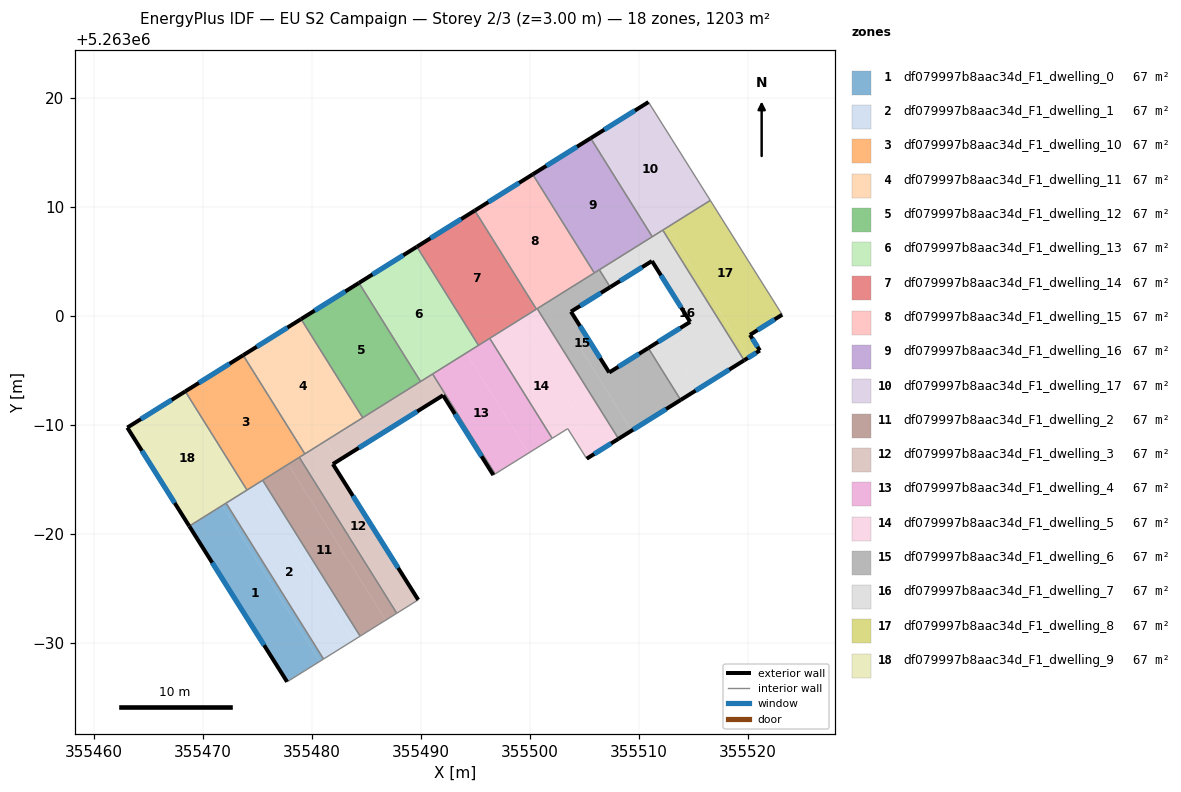
=== STOREY PLAN SPEC (per zone: floor XY polygon, exterior-wall plan segments, windows/doors) ===
zone 1: df079997b8aac34d_F1_dwelling_0  (66.8 m²)
  floor: (355471.81, 5262982.64) (355480.75, 5262968.34) (355477.75, 5262966.46) (355468.77, 5262980.74)
  floor: (355472.15, 5262982.85) (355481.09, 5262968.55) (355480.75, 5262968.34) (355471.81, 5262982.64)
  exterior wall: (355468.77, 5262980.74) – (355477.75, 5262966.46)  [16.9 m]
    window: (355470.88, 5262977.39) – (355475.64, 5262969.81)  [14.2 m²]
  interior walls: 3
zone 2: df079997b8aac34d_F1_dwelling_1  (66.8 m²)
  floor: (355474.83, 5262984.53) (355483.78, 5262970.23) (355481.09, 5262968.55) (355472.15, 5262982.85)
  floor: (355475.51, 5262984.95) (355484.45, 5262970.65) (355483.78, 5262970.23) (355474.83, 5262984.53)
  interior walls: 5
zone 3: df079997b8aac34d_F1_dwelling_10  (66.8 m²)
  floor: (355473.72, 5262996.42) (355479.38, 5262987.37) (355474.07, 5262984.05) (355468.41, 5262993.11)
  exterior wall: (355473.72, 5262996.42) – (355468.41, 5262993.11)  [6.3 m]
    window: (355472.47, 5262995.64) – (355469.65, 5262993.88)  [5.3 m²]
  interior walls: 5
zone 4: df079997b8aac34d_F1_dwelling_11  (66.8 m²)
  floor: (355479.03, 5262999.74) (355484.68, 5262990.69) (355479.38, 5262987.37) (355473.72, 5262996.42)
  exterior wall: (355479.03, 5262999.74) – (355473.72, 5262996.42)  [6.3 m]
    window: (355477.78, 5262998.96) – (355474.96, 5262997.20)  [5.3 m²]
  interior walls: 3
zone 5: df079997b8aac34d_F1_dwelling_12  (66.8 m²)
  floor: (355484.34, 5263003.06) (355489.99, 5262994.01) (355484.68, 5262990.69) (355479.03, 5262999.74)
  exterior wall: (355484.34, 5263003.06) – (355479.03, 5262999.74)  [6.3 m]
    window: (355483.09, 5263002.28) – (355480.28, 5263000.52)  [5.3 m²]
  interior walls: 3
zone 6: df079997b8aac34d_F1_dwelling_13  (66.8 m²)
  floor: (355489.65, 5263006.37) (355495.31, 5262997.33) (355489.99, 5262994.01) (355484.34, 5263003.06)
  exterior wall: (355489.65, 5263006.37) – (355484.34, 5263003.06)  [6.3 m]
    window: (355488.41, 5263005.59) – (355485.59, 5263003.84)  [5.3 m²]
  interior walls: 4
zone 7: df079997b8aac34d_F1_dwelling_14  (66.8 m²)
  floor: (355494.97, 5263009.69) (355500.62, 5263000.65) (355495.31, 5262997.33) (355489.65, 5263006.37)
  exterior wall: (355494.97, 5263009.69) – (355489.65, 5263006.37)  [6.3 m]
    window: (355493.72, 5263008.91) – (355490.90, 5263007.15)  [5.3 m²]
  interior walls: 4
zone 8: df079997b8aac34d_F1_dwelling_15  (66.8 m²)
  floor: (355500.28, 5263013.01) (355505.93, 5263003.97) (355500.62, 5263000.65) (355494.97, 5263009.69)
  exterior wall: (355500.28, 5263013.01) – (355494.97, 5263009.69)  [6.3 m]
    window: (355499.03, 5263012.23) – (355496.22, 5263010.47)  [5.3 m²]
  interior walls: 4
zone 9: df079997b8aac34d_F1_dwelling_16  (66.8 m²)
  floor: (355505.60, 5263016.33) (355511.25, 5263007.29) (355505.93, 5263003.97) (355500.28, 5263013.01)
  exterior wall: (355505.60, 5263016.33) – (355500.28, 5263013.01)  [6.3 m]
    window: (355504.35, 5263015.55) – (355501.53, 5263013.79)  [5.3 m²]
  interior walls: 4
zone 10: df079997b8aac34d_F1_dwelling_17  (66.8 m²)
  floor: (355510.90, 5263019.65) (355516.58, 5263010.63) (355511.25, 5263007.29) (355505.60, 5263016.33)
  exterior wall: (355510.90, 5263019.65) – (355505.60, 5263016.33)  [6.3 m]
    window: (355509.66, 5263018.87) – (355506.84, 5263017.11)  [5.3 m²]
  interior walls: 4
zone 11: df079997b8aac34d_F1_dwelling_2  (66.8 m²)
  floor: (355477.86, 5262986.42) (355486.80, 5262972.12) (355484.45, 5262970.65) (355475.51, 5262984.95)
  floor: (355478.87, 5262987.05) (355487.81, 5262972.75) (355486.80, 5262972.12) (355477.86, 5262986.42)
  interior walls: 4
zone 12: df079997b8aac34d_F1_dwelling_3  (66.8 m²)
  floor: (355482.44, 5262986.74) (355481.95, 5262986.44) (355489.78, 5262973.98) (355487.81, 5262972.75) (355478.87, 5262987.05) (355481.29, 5262988.57)
  floor: (355492.06, 5262992.75) (355482.44, 5262986.74) (355481.29, 5262988.57) (355491.10, 5262994.70) (355496.83, 5262985.53) (355496.67, 5262985.43)
  exterior wall: (355489.78, 5262973.98) – (355481.95, 5262986.44)  [14.7 m]
    window: (355487.94, 5262976.90) – (355483.79, 5262983.51)  [12.4 m²]
  exterior wall: (355492.06, 5262992.75) – (355496.67, 5262985.43)  [8.7 m]
    window: (355493.14, 5262991.03) – (355495.59, 5262987.15)  [7.3 m²]
  exterior wall: (355481.95, 5262986.44) – (355492.06, 5262992.75)  [11.9 m]
    window: (355484.32, 5262987.92) – (355489.68, 5262991.27)  [10.1 m²]
  interior walls: 8
zone 13: df079997b8aac34d_F1_dwelling_4  (66.8 m²)
  floor: (355494.18, 5262996.63) (355499.92, 5262987.45) (355496.83, 5262985.53) (355491.10, 5262994.70)
  floor: (355496.34, 5262997.97) (355502.07, 5262988.80) (355499.92, 5262987.45) (355494.18, 5262996.63)
  interior walls: 5
zone 14: df079997b8aac34d_F1_dwelling_5  (66.8 m²)
  floor: (355498.96, 5262999.61) (355506.42, 5262987.67) (355505.24, 5262986.93) (355503.50, 5262989.68) (355502.07, 5262988.80) (355496.34, 5262997.97)
  floor: (355500.69, 5263000.69) (355508.16, 5262988.75) (355506.42, 5262987.67) (355498.96, 5262999.61)
  exterior wall: (355505.24, 5262986.93) – (355508.16, 5262988.75)  [3.4 m]
    window: (355505.92, 5262987.36) – (355507.47, 5262988.32)  [2.9 m²]
  interior walls: 6
zone 15: df079997b8aac34d_F1_dwelling_6  (66.8 m²)
  floor: (355507.39, 5263002.67) (355503.79, 5263000.42) (355504.72, 5262998.95) (355504.78, 5262998.85) (355504.83, 5262998.77) (355504.97, 5262998.55) (355504.99, 5262998.52) (355505.45, 5262997.78) (355505.47, 5262997.75) (355505.62, 5262997.50) (355504.72, 5262996.94) (355509.36, 5262989.51) (355508.16, 5262988.75) (355500.69, 5263000.69) (355506.40, 5263004.26)
  floor: (355510.89, 5262997.08) (355513.86, 5262992.32) (355509.36, 5262989.51) (355504.72, 5262996.94) (355505.62, 5262997.50) (355505.78, 5262997.25) (355505.94, 5262997.00) (355506.10, 5262996.74) (355506.26, 5262996.49) (355507.06, 5262995.22) (355507.08, 5262995.18) (355507.17, 5262995.04) (355507.30, 5262994.84)
  exterior wall: (355503.79, 5263000.42) – (355507.39, 5263002.67)  [4.2 m]
    window: (355504.64, 5263000.95) – (355506.55, 5263002.14)  [3.6 m²]
  exterior wall: (355507.30, 5262994.84) – (355503.79, 5263000.42)  [6.6 m]
    window: (355506.48, 5262996.15) – (355504.61, 5262999.11)  [5.6 m²]
  exterior wall: (355510.89, 5262997.08) – (355507.30, 5262994.84)  [4.2 m]
    window: (355510.04, 5262996.55) – (355508.14, 5262995.37)  [3.6 m²]
  exterior wall: (355508.16, 5262988.75) – (355513.86, 5262992.32)  [6.7 m]
    window: (355509.50, 5262989.59) – (355512.52, 5262991.48)  [5.7 m²]
  interior walls: 5
zone 16: df079997b8aac34d_F1_dwelling_7  (66.8 m²)
  floor: (355512.22, 5263007.90) (355519.68, 5262995.95) (355515.37, 5262993.26) (355512.40, 5262998.02) (355514.73, 5262999.48) (355511.22, 5263005.06) (355508.90, 5263003.61) (355507.91, 5263005.21)
  floor: (355507.91, 5263005.21) (355508.90, 5263003.61) (355507.39, 5263002.67) (355506.40, 5263004.26)
  floor: (355512.40, 5262998.02) (355515.37, 5262993.26) (355513.86, 5262992.32) (355510.89, 5262997.08)
  exterior wall: (355511.22, 5263005.06) – (355514.73, 5262999.48)  [6.6 m]
    window: (355512.05, 5263003.75) – (355513.91, 5263000.79)  [5.6 m²]
  exterior wall: (355507.39, 5263002.67) – (355511.22, 5263005.06)  [4.5 m]
    window: (355508.29, 5263003.23) – (355510.32, 5263004.50)  [3.8 m²]
  exterior wall: (355513.86, 5262992.32) – (355519.68, 5262995.95)  [6.9 m]
    window: (355515.23, 5262993.17) – (355518.32, 5262995.10)  [5.8 m²]
  exterior wall: (355514.73, 5262999.48) – (355510.89, 5262997.08)  [4.5 m]
    window: (355513.83, 5262998.92) – (355511.79, 5262997.64)  [3.8 m²]
  interior walls: 5
zone 17: df079997b8aac34d_F1_dwelling_8  (66.8 m²)
  floor: (355512.62, 5263008.15) (355520.08, 5262996.21) (355519.68, 5262995.95) (355512.22, 5263007.90)
  floor: (355516.58, 5263010.63) (355523.17, 5263000.14) (355520.22, 5262998.29) (355521.12, 5262996.86) (355520.08, 5262996.21) (355512.62, 5263008.15)
  exterior wall: (355520.22, 5262998.29) – (355523.17, 5263000.14)  [3.5 m]
    window: (355520.91, 5262998.72) – (355522.48, 5262999.71)  [2.9 m²]
  exterior wall: (355521.12, 5262996.86) – (355520.22, 5262998.29)  [1.7 m]
    window: (355520.91, 5262997.19) – (355520.43, 5262997.95)  [1.4 m²]
  exterior wall: (355519.68, 5262995.95) – (355521.12, 5262996.86)  [1.7 m]
    window: (355520.02, 5262996.17) – (355520.79, 5262996.64)  [1.4 m²]
  interior walls: 3
zone 18: df079997b8aac34d_F1_dwelling_9  (66.8 m²)
  floor: (355468.41, 5262993.11) (355474.07, 5262984.05) (355468.77, 5262980.74) (355463.09, 5262989.78)
  exterior wall: (355463.09, 5262989.78) – (355468.77, 5262980.74)  [10.7 m]
    window: (355464.42, 5262987.66) – (355467.44, 5262982.86)  [9.0 m²]
  exterior wall: (355468.41, 5262993.11) – (355463.09, 5262989.78)  [6.3 m]
    window: (355467.16, 5262992.32) – (355464.34, 5262990.56)  [5.3 m²]
  interior walls: 3

=== DERIVED (storey summary) ===
Building: EU S2 Campaign
Storey: 2 of 3  (floor level z = 3.00 m)
Storey gross floor area: 1202.9 m²
Zones on this storey: 18
  - df079997b8aac34d_F1_dwelling_0: floor 66.8 m²; exterior wall 16.9 m (50.6 m²); 1 window(s) 14.2 m²; WWR 28.1%
  - df079997b8aac34d_F1_dwelling_1: floor 66.8 m²
  - df079997b8aac34d_F1_dwelling_10: floor 66.8 m²; exterior wall 6.3 m (18.8 m²); 1 window(s) 5.3 m²; WWR 28.1%
  - df079997b8aac34d_F1_dwelling_11: floor 66.8 m²; exterior wall 6.3 m (18.8 m²); 1 window(s) 5.3 m²; WWR 28.1%
  - df079997b8aac34d_F1_dwelling_12: floor 66.8 m²; exterior wall 6.3 m (18.8 m²); 1 window(s) 5.3 m²; WWR 28.1%
  - df079997b8aac34d_F1_dwelling_13: floor 66.8 m²; exterior wall 6.3 m (18.8 m²); 1 window(s) 5.3 m²; WWR 28.1%
  - df079997b8aac34d_F1_dwelling_14: floor 66.8 m²; exterior wall 6.3 m (18.8 m²); 1 window(s) 5.3 m²; WWR 28.1%
  - df079997b8aac34d_F1_dwelling_15: floor 66.8 m²; exterior wall 6.3 m (18.8 m²); 1 window(s) 5.3 m²; WWR 28.1%
  - df079997b8aac34d_F1_dwelling_16: floor 66.8 m²; exterior wall 6.3 m (18.8 m²); 1 window(s) 5.3 m²; WWR 28.1%
  - df079997b8aac34d_F1_dwelling_17: floor 66.8 m²; exterior wall 6.3 m (18.8 m²); 1 window(s) 5.3 m²; WWR 28.1%
  - df079997b8aac34d_F1_dwelling_2: floor 66.8 m²
  - df079997b8aac34d_F1_dwelling_3: floor 66.8 m²; exterior wall 35.3 m (105.8 m²); 3 window(s) 29.8 m²; WWR 28.1%
  - df079997b8aac34d_F1_dwelling_4: floor 66.8 m²
  - df079997b8aac34d_F1_dwelling_5: floor 66.8 m²; exterior wall 3.4 m (10.3 m²); 1 window(s) 2.9 m²; WWR 28.1%
  - df079997b8aac34d_F1_dwelling_6: floor 66.8 m²; exterior wall 21.8 m (65.4 m²); 4 window(s) 18.4 m²; WWR 28.1%
  - df079997b8aac34d_F1_dwelling_7: floor 66.8 m²; exterior wall 22.5 m (67.5 m²); 4 window(s) 19.0 m²; WWR 28.1%
  - df079997b8aac34d_F1_dwelling_8: floor 66.8 m²; exterior wall 6.9 m (20.7 m²); 3 window(s) 5.8 m²; WWR 28.1%
  - df079997b8aac34d_F1_dwelling_9: floor 66.8 m²; exterior wall 17.0 m (50.9 m²); 2 window(s) 14.3 m²; WWR 28.1%
Zone adjacency (shared interzone walls):
  - df079997b8aac34d_F1_dwelling_0 ↔ df079997b8aac34d_F1_dwelling_1
  - df079997b8aac34d_F1_dwelling_0 ↔ df079997b8aac34d_F1_dwelling_9
  - df079997b8aac34d_F1_dwelling_1 ↔ df079997b8aac34d_F1_dwelling_10
  - df079997b8aac34d_F1_dwelling_1 ↔ df079997b8aac34d_F1_dwelling_2
  - df079997b8aac34d_F1_dwelling_1 ↔ df079997b8aac34d_F1_dwelling_9
  - df079997b8aac34d_F1_dwelling_10 ↔ df079997b8aac34d_F1_dwelling_11
  - df079997b8aac34d_F1_dwelling_10 ↔ df079997b8aac34d_F1_dwelling_2
  - df079997b8aac34d_F1_dwelling_10 ↔ df079997b8aac34d_F1_dwelling_3
  - df079997b8aac34d_F1_dwelling_10 ↔ df079997b8aac34d_F1_dwelling_9
  - df079997b8aac34d_F1_dwelling_11 ↔ df079997b8aac34d_F1_dwelling_12
  - df079997b8aac34d_F1_dwelling_11 ↔ df079997b8aac34d_F1_dwelling_3
  - df079997b8aac34d_F1_dwelling_12 ↔ df079997b8aac34d_F1_dwelling_13
  - df079997b8aac34d_F1_dwelling_12 ↔ df079997b8aac34d_F1_dwelling_3
  - df079997b8aac34d_F1_dwelling_13 ↔ df079997b8aac34d_F1_dwelling_14
  - df079997b8aac34d_F1_dwelling_13 ↔ df079997b8aac34d_F1_dwelling_3
  - df079997b8aac34d_F1_dwelling_13 ↔ df079997b8aac34d_F1_dwelling_4
  - df079997b8aac34d_F1_dwelling_14 ↔ df079997b8aac34d_F1_dwelling_15
  - df079997b8aac34d_F1_dwelling_14 ↔ df079997b8aac34d_F1_dwelling_4
  - df079997b8aac34d_F1_dwelling_14 ↔ df079997b8aac34d_F1_dwelling_5
  - df079997b8aac34d_F1_dwelling_15 ↔ df079997b8aac34d_F1_dwelling_16
  - df079997b8aac34d_F1_dwelling_15 ↔ df079997b8aac34d_F1_dwelling_5
  - df079997b8aac34d_F1_dwelling_15 ↔ df079997b8aac34d_F1_dwelling_6
  - df079997b8aac34d_F1_dwelling_16 ↔ df079997b8aac34d_F1_dwelling_17
  - df079997b8aac34d_F1_dwelling_16 ↔ df079997b8aac34d_F1_dwelling_6
  - df079997b8aac34d_F1_dwelling_16 ↔ df079997b8aac34d_F1_dwelling_7
  - df079997b8aac34d_F1_dwelling_17 ↔ df079997b8aac34d_F1_dwelling_7
  - df079997b8aac34d_F1_dwelling_17 ↔ df079997b8aac34d_F1_dwelling_8
  - df079997b8aac34d_F1_dwelling_2 ↔ df079997b8aac34d_F1_dwelling_3
  - df079997b8aac34d_F1_dwelling_3 ↔ df079997b8aac34d_F1_dwelling_4
  - df079997b8aac34d_F1_dwelling_4 ↔ df079997b8aac34d_F1_dwelling_5
  - df079997b8aac34d_F1_dwelling_5 ↔ df079997b8aac34d_F1_dwelling_6
  - df079997b8aac34d_F1_dwelling_6 ↔ df079997b8aac34d_F1_dwelling_7
  - df079997b8aac34d_F1_dwelling_7 ↔ df079997b8aac34d_F1_dwelling_8